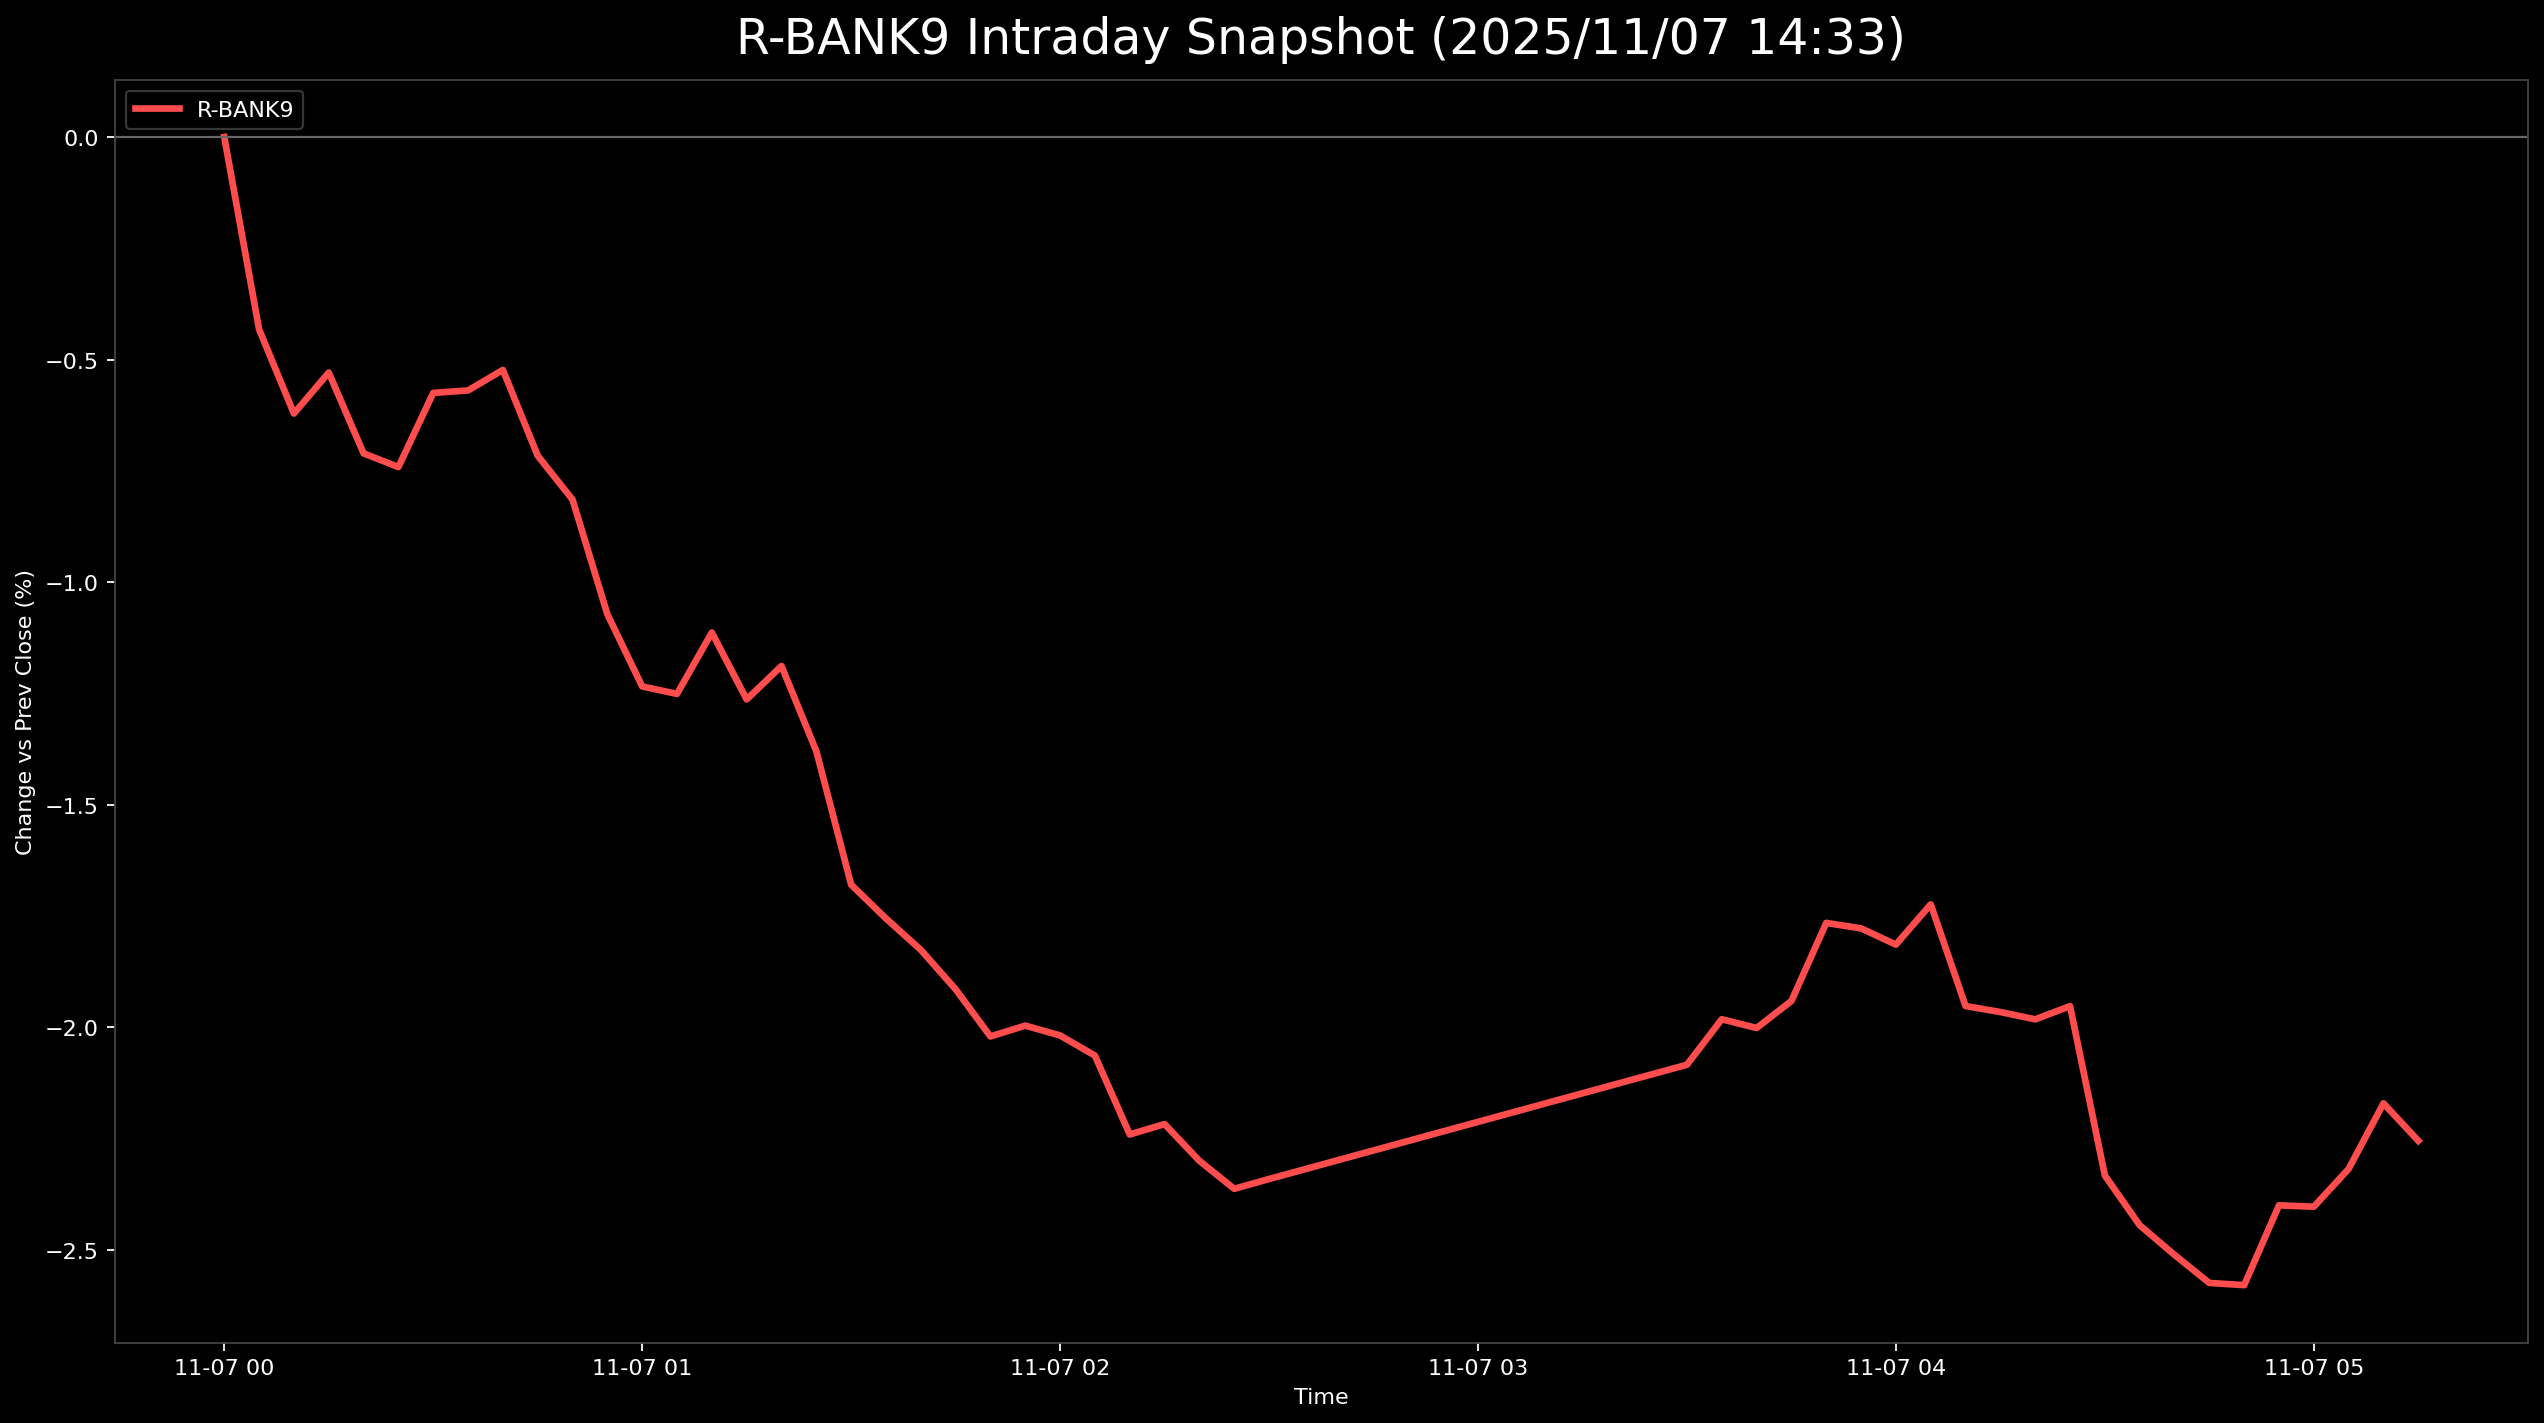

Data behind this chart, as committed beside it:
, 5830.T      # いよぎんホールディングス, 5831.T      # しずおかフィナンシャルグループ, 5844.T      # 京都フィナンシャルグループ, 7167.T      # めぶきフィナンシャルグループ, 7186.T      # コンコルディア・フィナンシャルグループ, 8331.T      # 千葉銀行, 7173.T      # 東京きらぼしフィナンシャルグループ, 7180.T      # 九州フィナンシャルグループ, 7184.T      # 富山第一銀行, R_BANK9
2025-11-07 00:00:00+00:00, , , 0.0, 0.0, , , 0.0, , 0.0, 0.0
2025-11-07 00:05:00+00:00, -2.065, 1.711, -0.8852, -0.4566, -0.1773, 0.1319, -1.429, -0.2459, -0.4733, -0.432
2025-11-07 00:10:00+00:00, -2.409, 1.45, -1.068, -0.5708, -0.3546, 0.0, -1.558, -0.3354, -0.7437, -0.6211
2025-11-07 00:15:00+00:00, -2.348, 1.616, -1.16, -0.3632, -0.3103, 0.1978, -1.429, -0.4248, -0.5409, -0.5291
2025-11-07 00:20:00+00:00, -2.47, 1.331, -1.282, -0.4047, -0.4876, 0.03297, -1.688, -0.5478, -0.879, -0.7106
2025-11-07 00:25:00+00:00, -2.794, 1.331, -1.313, -0.4774, -0.4876, 0.09891, -1.818, -0.4695, -0.7437, -0.7414
2025-11-07 00:30:00+00:00, -2.632, 1.474, -1.252, -0.2906, -0.266, 0.09891, -1.429, -0.2012, -0.6761, -0.5748
2025-11-07 00:35:00+00:00, -2.551, 1.402, -1.221, -0.3528, -0.3989, -0.03297, -1.429, -0.06707, -0.4733, -0.5692
2025-11-07 00:40:00+00:00, -2.389, 1.26, -1.099, -0.3321, -0.3546, 0.0, -1.299, -0.02236, -0.4733, -0.5232
2025-11-07 00:45:00+00:00, -2.652, 1.046, -1.19, -0.4981, -0.6649, -0.2967, -1.299, -0.2795, -0.6085, -0.7159
2025-11-07 00:50:00+00:00, -2.814, 0.9033, -1.221, -0.633, -0.7535, -0.4616, -1.429, -0.313, -0.6085, -0.8144
2025-11-07 00:55:00+00:00, -3.077, 0.7844, -1.526, -0.9755, -1.02, -0.7913, -1.818, -0.5478, -0.6761, -1.072
2025-11-07 01:00:00+00:00, -3.259, 0.5942, -1.862, -1.162, -1.152, -0.8572, -1.948, -0.5143, -0.9466, -1.234
2025-11-07 01:05:00+00:00, -3.117, 0.6656, -2.076, -1.235, -1.241, -0.8902, -1.948, -0.3354, -1.082, -1.251
2025-11-07 01:10:00+00:00, -2.834, 0.8082, -2.015, -0.9963, -1.064, -0.8572, -1.688, -0.3577, -1.014, -1.113
2025-11-07 01:15:00+00:00, -3.138, 0.6418, -2.045, -1.11, -1.152, -1.055, -1.948, -0.3466, -1.217, -1.263
2025-11-07 01:20:00+00:00, -2.915, 0.6656, -1.923, -1.069, -1.064, -0.9232, -2.078, -0.2012, , -1.188
2025-11-07 01:25:00+00:00, -3.057, 0.4754, -2.137, -1.276, -1.33, -1.121, -2.338, -0.3466, -1.285, -1.379
2025-11-07 01:30:00+00:00, -3.421, -0.02377, -2.686, -1.536, -1.596, -1.418, -2.468, -0.5478, -1.42, -1.68
2025-11-07 01:35:00+00:00, -3.603, -0.04754, -2.778, -1.536, -1.507, -1.385, -2.727, -0.5254, -1.69, -1.755
2025-11-07 01:40:00+00:00, -3.806, 0.04754, -2.9, -1.619, -1.596, -1.418, -2.727, -0.8608, -1.555, -1.826
2025-11-07 01:45:00+00:00, -3.968, 0.07131, -2.961, -1.64, -1.64, -1.484, -2.857, -0.9279, -1.826, -1.915
2025-11-07 01:50:00+00:00, -4.049, -0.07131, -3.083, -1.826, -1.773, -1.616, -2.857, -1.084, -1.826, -2.021
2025-11-07 01:55:00+00:00, -4.008, -0.02377, -3.053, -1.816, -1.773, -1.616, -2.857, -1.062, -1.758, -1.996
2025-11-07 02:00:00+00:00, -4.049, -0.1426, -3.083, -1.847, -1.729, -1.583, -2.857, -1.185, -1.69, -2.018
2025-11-07 02:05:00+00:00, -4.291, -0.1664, -3.114, -1.837, -1.64, -1.55, -2.987, -1.23, -1.758, -2.064
2025-11-07 02:10:00+00:00, -4.555, -0.309, -3.266, -1.91, -1.684, -1.682, -3.247, -1.487, -2.028, -2.241
2025-11-07 02:15:00+00:00, -4.575, -0.3565, -3.205, -1.847, -1.64, -1.583, -3.247, -1.476, -2.028, -2.217
2025-11-07 02:20:00+00:00, -4.413, -0.5705, -3.388, -1.982, -1.64, -1.747, -3.377, -1.621, -1.961, -2.3
2025-11-07 02:25:00+00:00, -4.332, -0.4992, -3.541, -1.982, -1.684, -1.813, -3.506, -1.744, -2.164, -2.363
2025-11-07 02:30:00+00:00, -4.393, -0.4279, -3.541, -1.961, -1.64, -1.747, -3.506, -1.755, -2.096, -2.341
2025-11-07 03:30:00+00:00, -3.725, -0.4279, -3.297, -1.795, -1.33, -1.55, -3.377, -1.431, -1.826, -2.084
2025-11-07 03:35:00+00:00, -3.806, -0.3803, -3.297, -1.546, -1.241, -1.418, -3.117, -1.274, -1.758, -1.982
2025-11-07 03:40:00+00:00, -4.089, -0.3565, -3.388, -1.609, -1.197, -1.418, -3.117, -1.286, -1.555, -2.002
2025-11-07 03:45:00+00:00, -3.927, -0.2139, -3.358, -1.546, -1.108, -1.55, -2.857, -1.42, -1.487, -1.941
2025-11-07 03:50:00+00:00, -3.927, -0.3328, -3.266, -1.422, -1.02, -1.418, , -1.319, -1.42, -1.766
2025-11-07 03:55:00+00:00, -3.684, -0.2852, -3.175, -1.245, -0.9309, -1.319, -2.857, -1.151, -1.352, -1.778
2025-11-07 04:00:00+00:00, -3.725, -0.1188, -3.205, -1.297, -0.9309, -1.352, -3.117, -1.163, -1.42, -1.814
2025-11-07 04:05:00+00:00, -3.603, -0.1426, -3.053, -1.183, -0.8422, -1.319, -2.857, -1.163, -1.352, -1.724
2025-11-07 04:10:00+00:00, -3.947, -0.4279, -3.266, -1.401, -1.108, -1.418, -3.117, -1.33, -1.555, -1.952
2025-11-07 04:15:00+00:00, -3.968, -0.3565, -3.388, -1.328, -1.152, -1.451, -3.117, -1.308, -1.623, -1.966
2025-11-07 04:20:00+00:00, -3.968, -0.3803, -3.358, -1.37, -1.152, -1.418, -3.117, -1.386, -1.69, -1.982
2025-11-07 04:25:00+00:00, -3.866, -0.4041, -3.388, -1.349, -1.197, -1.418, -2.727, -1.397, -1.826, -1.953
2025-11-07 04:30:00+00:00, -5.931, -0.5942, -3.663, -1.432, -1.285, -1.517, -2.857, -1.554, -2.164, -2.333
2025-11-07 04:35:00+00:00, -6.073, -0.7131, -3.816, -1.64, -1.33, -1.649, -2.987, -1.632, -2.164, -2.445
2025-11-07 04:40:00+00:00, -6.397, -0.7606, -3.755, -1.702, -1.507, -1.714, -3.117, -1.621, -2.028, -2.511
2025-11-07 04:45:00+00:00, -6.255, -0.8795, -3.816, -1.847, -1.463, -1.747, -3.377, -1.621, -2.164, -2.574
2025-11-07 04:50:00+00:00, -5.283, -0.927, -3.877, -2.086, -1.596, -1.879, -3.377, -1.755, -2.434, -2.579
2025-11-07 04:55:00+00:00, -4.372, -0.8557, -3.846, -2.003, -1.507, -1.714, -3.247, -1.688, -2.366, -2.4
2025-11-07 05:00:00+00:00, -4.757, -0.7369, -3.755, -1.92, -1.551, -1.78, -3.377, -1.587, -2.164, -2.403
2025-11-07 05:05:00+00:00, -4.939, -0.618, -3.602, -1.712, -1.418, -1.714, -3.377, -1.386, -2.096, -2.318
2025-11-07 05:10:00+00:00, -4.818, -0.6656, -3.632, -1.733, -1.463, -1.55, , -1.274, -2.231, -2.171
2025-11-07 05:15:00+00:00, -5.202, -0.5705, -3.632, -1.681, -1.374, -1.583, -3.117, -1.174, -1.961, -2.255
